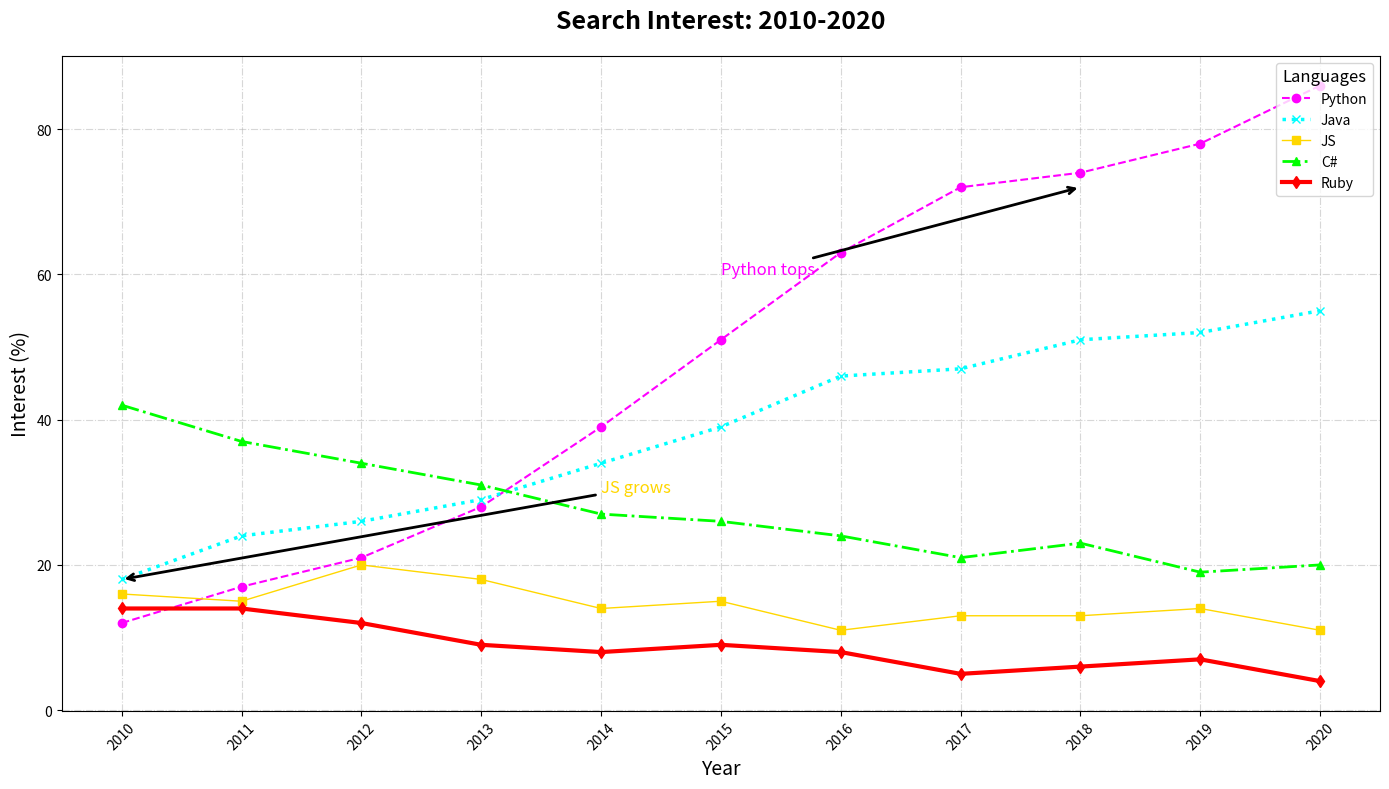

The matplotlib source for this figure:
import matplotlib.pyplot as plt
import numpy as np

years = np.arange(2010, 2021)

# Let's shuffle the interest values to match the random stylistic change request
python_interest = [12, 17, 21, 28, 39, 51, 63, 72, 74, 78, 86]
java_interest = [18, 24, 26, 29, 34, 39, 46, 47, 51, 52, 55]
javascript_interest = [16, 15, 20, 18, 14, 15, 11, 13, 13, 14, 11]
csharp_interest = [42, 37, 34, 31, 27, 26, 24, 21, 23, 19, 20]
ruby_interest = [14, 14, 12, 9, 8, 9, 8, 5, 6, 7, 4]

fig, ax = plt.subplots(figsize=(14, 8))

# Altering marker types, colors, and line styles
ax.plot(years, python_interest, marker='o', linestyle='--', color='magenta', linewidth=1.5, label='Python')
ax.plot(years, java_interest, marker='x', linestyle=':', color='cyan', linewidth=2.5, label='Java')
ax.plot(years, javascript_interest, marker='s', linestyle='-', color='gold', linewidth=1, label='JS')
ax.plot(years, csharp_interest, marker='^', linestyle='-.', color='lime', linewidth=2, label='C#')
ax.plot(years, ruby_interest, marker='d', linestyle='-', color='red', linewidth=3, label='Ruby')

ax.set_title('Search Interest: 2010-2020', fontsize=18, weight='bold', pad=20)
ax.set_xlabel('Year', fontsize=14)
ax.set_ylabel('Interest (%)', fontsize=14)

# Change legend properties
ax.legend(loc='upper right', fontsize=10, title='Languages', title_fontsize=12)

# Modify grid style
ax.grid(True, linestyle='-.', alpha=0.5)

# Change annotation properties
ax.annotate('Python tops', xy=(2018, 72), xytext=(2015, 60),
            arrowprops=dict(facecolor='grey', arrowstyle='->', lw=2), fontsize=12, color='magenta')
ax.annotate('JS grows', xy=(2010, 18), xytext=(2014, 30),
            arrowprops=dict(facecolor='grey', arrowstyle='->', lw=2), fontsize=12, color='gold')

plt.xticks(years, rotation=45)
plt.tight_layout()
plt.show()